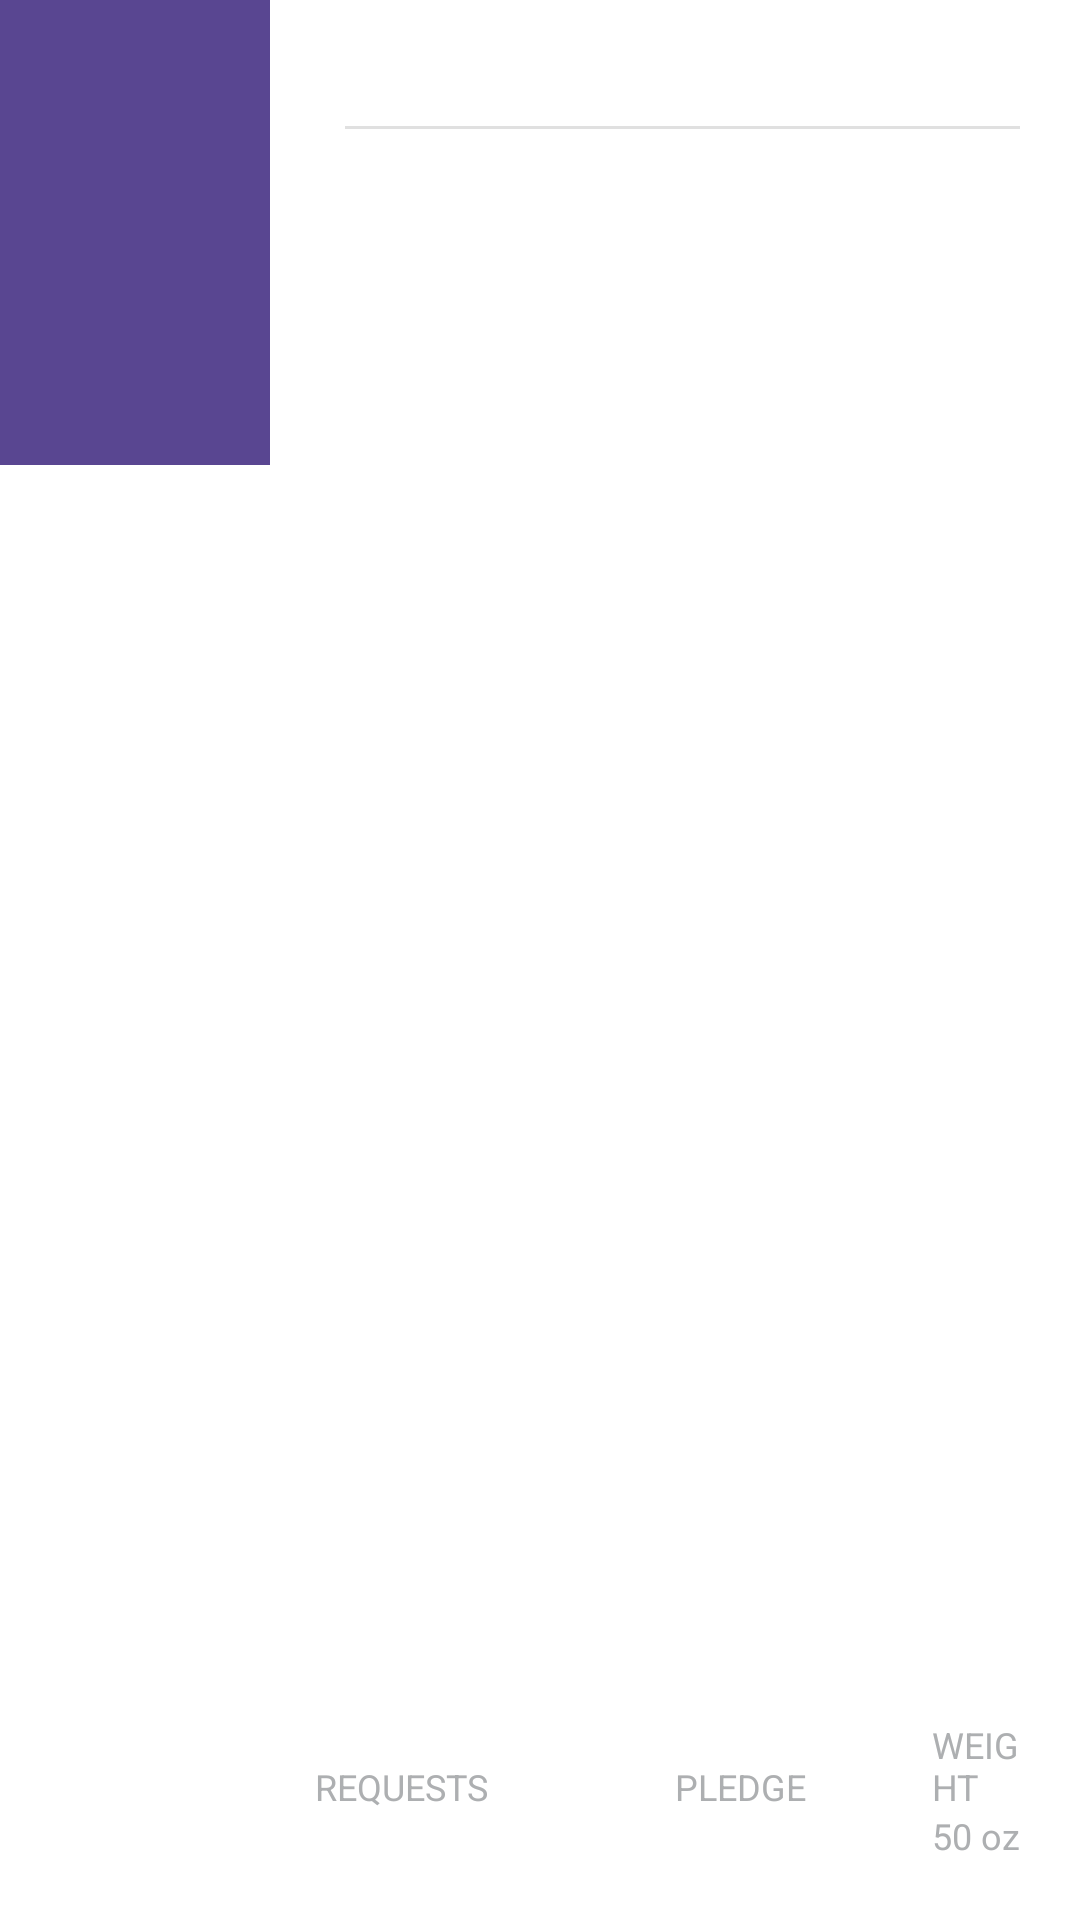

Here is an Android app screen rendered from its layout file. Give the layout XML and the strings, colors and styles it references.
<!-- AndroidManifest.xml: application theme AppTheme -->
<!-- res/layout/cell_title_layout.xml -->
<?xml version="1.0" encoding="utf-8"?>
<LinearLayout xmlns:android="http://schemas.android.com/apk/res/android"
    android:layout_width="match_parent"
    android:layout_height="wrap_content"
    android:background="@color/bgContent"
    android:baselineAligned="false"
    android:orientation="horizontal">

    
    <RelativeLayout
        android:layout_width="match_parent"
        android:layout_height="155dp"
        android:layout_weight="3"
        android:background="@color/bgTitleLeft"
        android:gravity="center_horizontal"
        android:orientation="vertical"
        android:paddingBottom="20dp"
        android:paddingLeft="10dp"
        android:paddingRight="10dp"
        android:paddingTop="20dp">

        <TextView
            android:id="@+id/title_price"
            android:layout_width="wrap_content"
            android:layout_height="wrap_content"
            android:layout_alignParentLeft="true"
            android:layout_alignParentStart="true"
            android:textColor="@android:color/white"
            android:textSize="26sp" />

        <TextView
            android:id="@+id/title_time_label"
            android:layout_width="wrap_content"
            android:layout_height="wrap_content"
            android:layout_alignParentBottom="true"
            android:layout_alignParentLeft="true"
            android:layout_alignParentStart="true"
            android:textColor="@android:color/white"
            android:textSize="14sp" />

        <TextView
            android:id="@+id/title_property_issue_days_passed"
            android:layout_width="wrap_content"
            android:layout_height="wrap_content"
            android:layout_above="@id/title_time_label"
            android:layout_alignParentLeft="true"
            android:layout_alignParentStart="true"
            android:textColor="@android:color/white"
            android:textSize="12sp" />


    </RelativeLayout>
    
    <RelativeLayout
        android:layout_width="match_parent"
        android:layout_height="match_parent"
        android:layout_weight="1"
        android:background="@color/bgTitleRight"
        android:paddingBottom="20dp"
        android:paddingEnd="20dp"
        android:paddingLeft="15dp"
        android:paddingRight="20dp"
        android:paddingStart="15dp"
        android:paddingTop="20dp">

        <ImageView
            android:id="@+id/title_from_to_dots"
            android:layout_width="wrap_content"
            android:layout_height="wrap_content"
            android:layout_alignParentLeft="true"
            android:layout_alignParentStart="true"
            android:layout_marginEnd="10dp"
            android:layout_marginRight="10dp"
            android:src="@drawable/from_to_purple" />

        <TextView
            android:id="@+id/title_property_issue_loc"
            android:layout_width="wrap_content"
            android:layout_height="wrap_content"
            android:layout_alignTop="@+id/title_from_to_dots"
            android:layout_marginTop="-5dp"
            android:layout_toEndOf="@+id/title_from_to_dots"
            android:layout_toRightOf="@+id/title_from_to_dots"
            android:ellipsize="marquee"
            android:fadingEdge="horizontal"
            android:singleLine="true"
            android:textColor="@android:color/black"
            android:textSize="16sp" />

        <ImageView
            android:id="@+id/title_from_to_dots_divider"
            android:layout_width="match_parent"
            android:layout_height="1dp"
            android:layout_below="@id/title_property_issue_loc"
            android:layout_marginBottom="5dp"
            android:layout_marginTop="5dp"
            android:layout_toEndOf="@+id/title_from_to_dots"
            android:layout_toRightOf="@+id/title_from_to_dots"
            android:src="@color/contentDividerLine" />

        <TextView
            android:id="@+id/title_to_address"
            android:layout_width="wrap_content"
            android:layout_height="wrap_content"
            android:layout_below="@id/title_from_to_dots_divider"
            android:layout_toEndOf="@id/title_from_to_dots"
            android:layout_toRightOf="@id/title_from_to_dots"
            android:ellipsize="marquee"
            android:fadingEdge="horizontal"
            android:singleLine="true"
            android:textColor="@android:color/black"
            android:textSize="16sp" />


        <TextView
            android:id="@+id/title_requests_count"
            style="@style/TitleBadgeText"
            android:layout_width="wrap_content"
            android:layout_height="wrap_content"
            android:layout_alignParentBottom="true"
            android:layout_alignParentLeft="true"
            android:layout_alignParentStart="true" />

        <TextView
            style="@style/TitleBadgeTitle"
            android:layout_width="wrap_content"
            android:layout_height="wrap_content"
            android:layout_above="@id/title_requests_count"
            android:layout_alignLeft="@id/title_requests_count"
            android:layout_alignStart="@id/title_requests_count"
            android:text="@string/requests_count_badge" />

        <TextView
            android:id="@+id/title_weight"
            style="@style/TitleBadgeText"
            android:layout_width="wrap_content"
            android:layout_height="wrap_content"
            android:layout_alignParentBottom="true"
            android:layout_alignParentEnd="true"
            android:layout_alignParentRight="true"
            android:text="@string/weight_mock" />

        <TextView
            style="@style/TitleBadgeTitle"
            android:layout_width="wrap_content"
            android:layout_height="wrap_content"
            android:layout_above="@id/title_weight"
            android:layout_alignLeft="@id/title_weight"
            android:layout_alignStart="@id/title_weight"
            android:text="@string/weight_badge" />

        <TextView
            android:id="@+id/title_property_issue_category"
            style="@style/TitleBadgeText"
            android:layout_width="wrap_content"
            android:layout_height="wrap_content"
            android:layout_alignParentBottom="true"
            android:layout_centerHorizontal="true" />

        <TextView
            style="@style/TitleBadgeTitle"
            android:layout_width="wrap_content"
            android:layout_height="wrap_content"
            android:layout_above="@id/title_property_issue_category"
            android:layout_alignLeft="@id/title_property_issue_category"
            android:layout_alignStart="@id/title_property_issue_category"
            android:text="@string/pledge_badge" />

    </RelativeLayout>
</LinearLayout>
<!-- resources referenced by this layout -->
<resources>
  <color name="bgContent">#ffffff</color>
  <color name="bgTitleLeft">#594691</color>
  <color name="bgTitleRight">#ffffff</color>
  <color name="contentDividerLine">#e0e0e0</color>
  <string name="pledge_badge" translatable="false">PLEDGE</string>
  <string name="requests_count_badge" translatable="false">REQUESTS</string>
  <string name="weight_badge" translatable="false">WEIGHT</string>
  <string name="weight_mock" translatable="false">50 oz</string>
  <style name="TitleBadgeText" parent="AppTheme">
          <item name="android:textColor">@color/titleBadgeText</item>
          <item name="android:textSize">12dp</item>
      </style>
  <style name="TitleBadgeTitle" parent="AppTheme">
          <item name="android:textColor">@color/titleBadgeTitle</item>
          <item name="android:textSize">12dp</item>
      </style>
  <style name="AppTheme" parent="Theme.AppCompat.Light.DarkActionBar">
          
          <item name="colorPrimary">@color/colorPrimary</item>
          <item name="colorPrimaryDark">@color/colorPrimaryDark</item>
          <item name="colorAccent">@color/colorAccent</item>
      </style>
  <color name="titleBadgeText">#adafb1</color>
  <color name="titleBadgeTitle">#adafb1</color>
  <color name="colorPrimary">#ffffff</color>
  <color name="colorPrimaryDark">#424242</color>
  <color name="colorAccent">#FF4081</color>
</resources>
